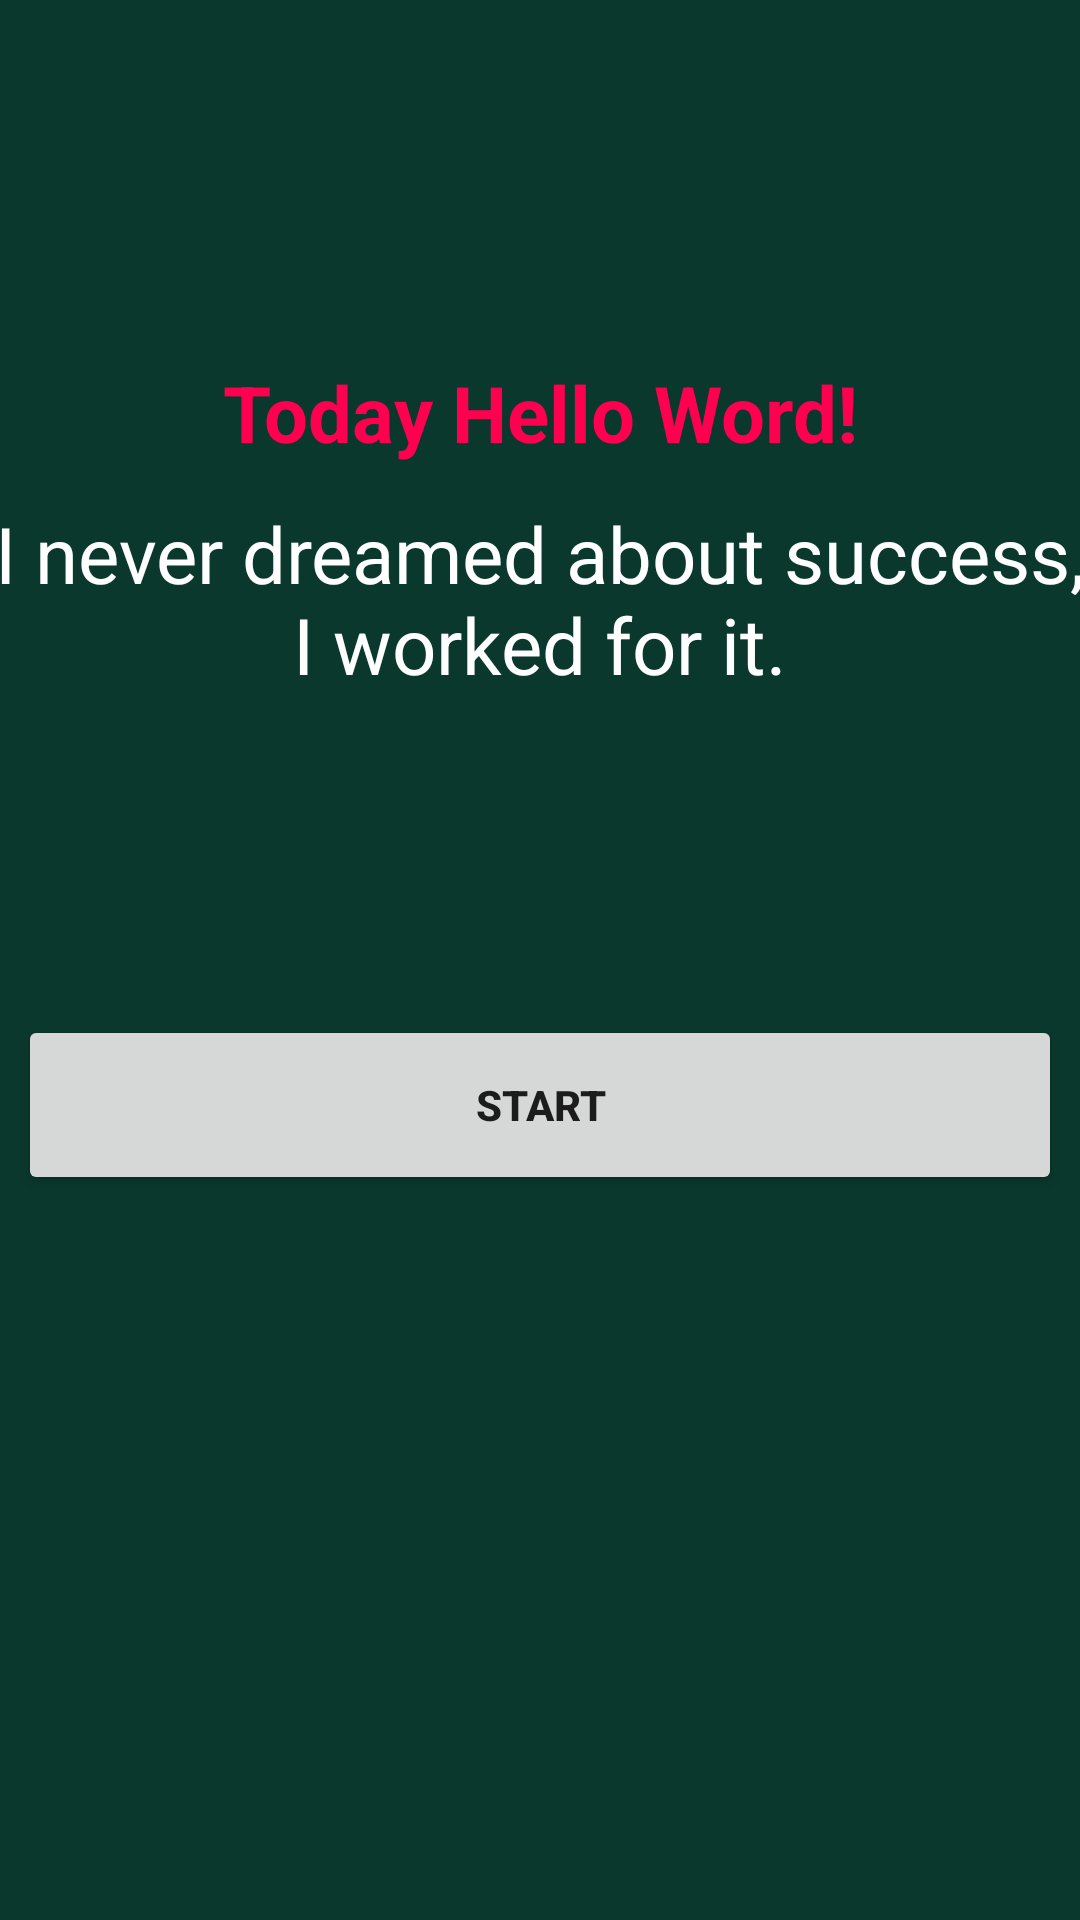

The Android layout XML behind this screen, and the referenced resources:
<!-- AndroidManifest.xml: application theme Theme.CarrotCake -->
<!-- res/layout/activity_hello_word_view.xml -->
<?xml version="1.0" encoding="utf-8"?>
<LinearLayout xmlns:android="http://schemas.android.com/apk/res/android"
    xmlns:tools="http://schemas.android.com/tools"
    android:layout_width="match_parent"
    android:layout_height="match_parent"
    android:orientation="vertical"
    android:background="@color/cool"
    tools:context=".MainActivityView">

    <TextView
        android:id="@+id/helloTitleTv"
        android:layout_width="match_parent"
        android:layout_height="wrap_content"
        android:layout_marginTop="120dp"
        android:layout_marginBottom="12dp"
        android:textStyle="bold"
        android:textColor="@color/heart"
        android:textSize="26sp"
        android:gravity="center"
        android:text="Today Hello Word!" />

    <TextView
        android:id="@+id/helloSubtitletv"
        android:layout_width="370dp"
        android:layout_height="wrap_content"
        android:layout_marginBottom="100dp"
        android:gravity="center_vertical|center_horizontal"
        android:layout_gravity="center"
        android:text="@string/todayWord"
        android:textColor="@color/white"
        android:textSize="26sp" />

    <Button
        android:id="@+id/btn_Game"
        android:layout_width="match_parent"
        android:layout_height="60dp"
        android:layout_marginLeft="6dp"
        android:layout_marginRight="6dp"
        android:layout_marginTop="6dp"
        android:layout_marginBottom="6dp"
        android:layout_gravity="center_vertical|center_horizontal"
        android:textStyle="bold"
        android:onClick="helloword_Start"
        android:text="@string/game2" />
</LinearLayout>
<!-- resources referenced by this layout -->
<resources>
  <color name="cool">#0A382D</color>
  <color name="heart">#FF0050</color>
  <color name="white">#FFFFFFFF</color>
  <string name="game2">Start</string>
  <string name="todayWord">I never dreamed about success, I worked for it.</string>
  <style name="Theme.CarrotCake" parent="Theme.MaterialComponents.DayNight.DarkActionBar">
          
          <item name="colorPrimary">@color/carrot</item>
          <item name="colorPrimaryVariant">@color/cool_light</item>
          <item name="colorOnPrimary">@color/white</item>
          
          <item name="colorSecondary">@color/teal_200</item>
          <item name="colorSecondaryVariant">@color/teal_700</item>
          <item name="colorOnSecondary">@color/black</item>
          
          <item name="android:statusBarColor" tools:targetApi="l">?attr/colorPrimaryVariant</item>
          
      </style>
  <color name="carrot">#FFA304</color>
  <color name="cool_light">#187563</color>
  <color name="teal_200">#FF0050</color>
  <color name="teal_700">#FF018786</color>
  <color name="black">#FF000000</color>
</resources>
